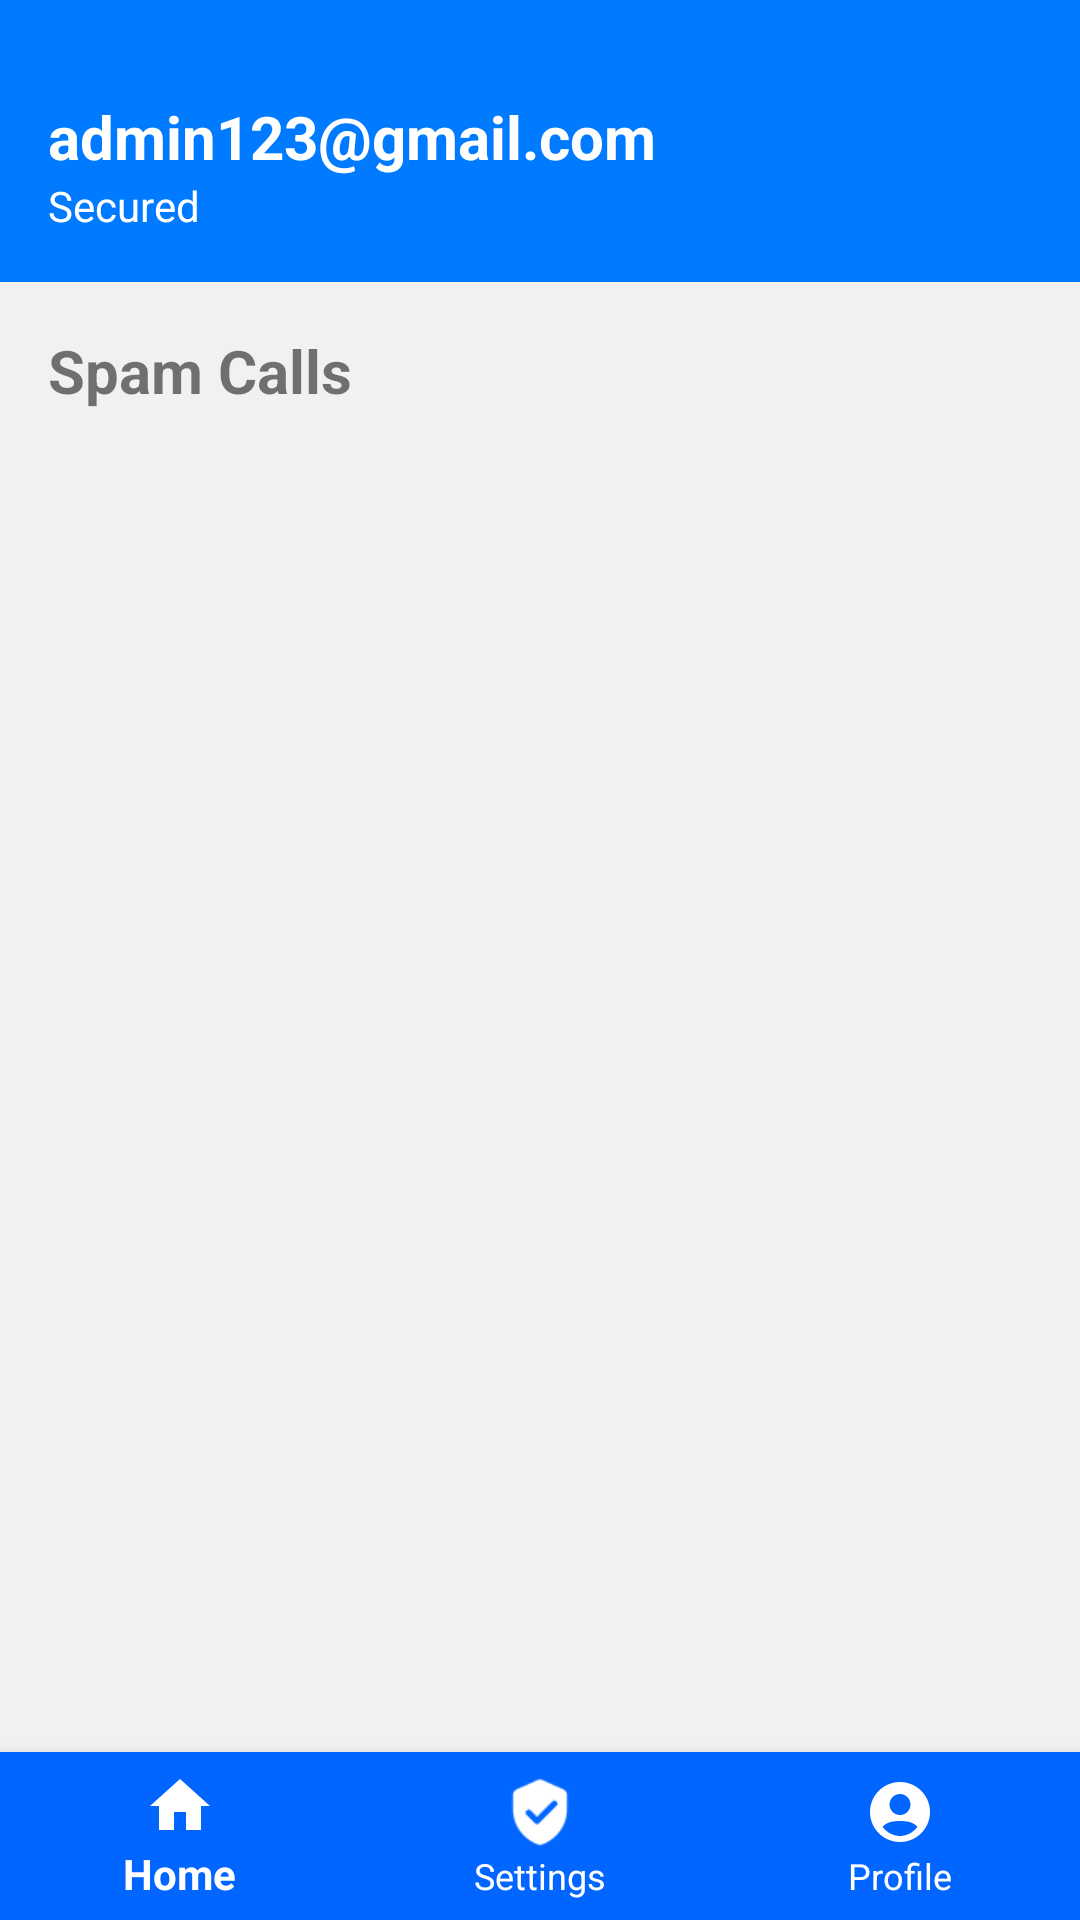

Layout XML and referenced resources for this Android screen:
<!-- AndroidManifest.xml: application theme Theme.ScanShieldmobileapp -->
<!-- res/layout/activity_spam_calls.xml -->
<?xml version="1.0" encoding="utf-8"?>
<LinearLayout xmlns:android="http://schemas.android.com/apk/res/android"
    xmlns:app="http://schemas.android.com/apk/res-auto"
    xmlns:tools="http://schemas.android.com/tools"
    android:layout_width="match_parent"
    android:layout_height="match_parent"
    android:orientation="vertical"
    android:background="#F1F1F1">

    <ScrollView
        android:layout_width="match_parent"
        android:layout_height="0dp"
        android:layout_weight="1">

        <LinearLayout
            android:layout_width="match_parent"
            android:layout_height="wrap_content"
            android:orientation="vertical">

            
            <LinearLayout
                android:layout_width="match_parent"
                android:layout_height="wrap_content"
                android:background="#007BFF"
                android:gravity="center_vertical"
                android:orientation="horizontal"
                android:padding="16dp">

                <LinearLayout
                    android:layout_width="0dp"
                    android:layout_height="wrap_content"
                    android:layout_weight="1"
                    android:orientation="vertical">

                    <TextView
                        android:id="@+id/logUserEmailSpamCalls"
                        android:layout_width="wrap_content"
                        android:layout_height="wrap_content"
                        android:paddingTop="16dp"
                        android:text="admin123@gmail.com"
                        android:textColor="@android:color/white"
                        android:textSize="20sp"
                        android:textStyle="bold" />

                    <TextView
                        android:layout_width="wrap_content"
                        android:layout_height="wrap_content"
                        android:text="Secured"
                        android:textColor="@android:color/white"
                        android:textSize="14sp" />
                </LinearLayout>


            </LinearLayout>

            
            <TextView
                android:layout_width="match_parent"
                android:layout_height="wrap_content"
                android:layout_marginTop="16dp"
                android:layout_marginBottom="8dp"
                android:layout_marginStart="16dp"
                android:text="Spam Calls"
                android:textSize="20sp"
                android:textStyle="bold" />

            <androidx.recyclerview.widget.RecyclerView
                android:id="@+id/spam_calls_recycler"
                android:layout_width="match_parent"
                android:layout_height="wrap_content"
                android:layout_margin="16dp"
                app:layoutManager="androidx.recyclerview.widget.LinearLayoutManager"
                tools:listitem="@layout/item_spam_call" />
        </LinearLayout>
    </ScrollView>

    
    <com.google.android.material.bottomnavigation.BottomNavigationView
        android:id="@+id/bottom_navigation"
        android:layout_width="match_parent"
        android:layout_height="wrap_content"
        android:background="#0066FF"
        app:menu="@menu/bottom_nav_menu"
        app:labelVisibilityMode="labeled"
        app:itemIconSize="24dp"
        app:itemIconTint="@color/white"
        app:itemTextColor="@color/white"
        app:elevation="8dp" />
</LinearLayout>
<!-- res/layout/item_spam_call.xml (included above) -->
<?xml version="1.0" encoding="utf-8"?>
<androidx.cardview.widget.CardView
    xmlns:android="http://schemas.android.com/apk/res/android"
    xmlns:app="http://schemas.android.com/apk/res-auto"
    android:layout_width="match_parent"
    android:layout_height="wrap_content"
    android:layout_margin="8dp"
    app:cardBackgroundColor="@android:color/white"
    app:cardCornerRadius="8dp"
    app:cardElevation="4dp">

    <LinearLayout
        android:layout_width="match_parent"
        android:layout_height="wrap_content"
        android:orientation="vertical"
        android:padding="8dp">

        <TextView
            android:id="@+id/phone_number"
            android:layout_width="match_parent"
            android:layout_height="wrap_content"
            android:text="Phone Number"
            android:textSize="16sp" />

        <TextView
            android:id="@+id/call_status"
            android:layout_width="match_parent"
            android:layout_height="wrap_content"
            android:text="Call Status"
            android:textSize="14sp" />

        <TextView
            android:id="@+id/date_time"
            android:layout_width="match_parent"
            android:layout_height="wrap_content"
            android:text="Date Time"
            android:textSize="12sp" />
    </LinearLayout>
</androidx.cardview.widget.CardView>
<!-- resources referenced by this layout -->
<resources>
  <color name="white">#FFFFFFFF</color>
  <style name="Theme.ScanShieldmobileapp" parent="Base.Theme.ScanShieldmobileapp" />
  <style name="Base.Theme.ScanShieldmobileapp" parent="Theme.AppCompat.Light.NoActionBar">
          
          
      </style>
</resources>
